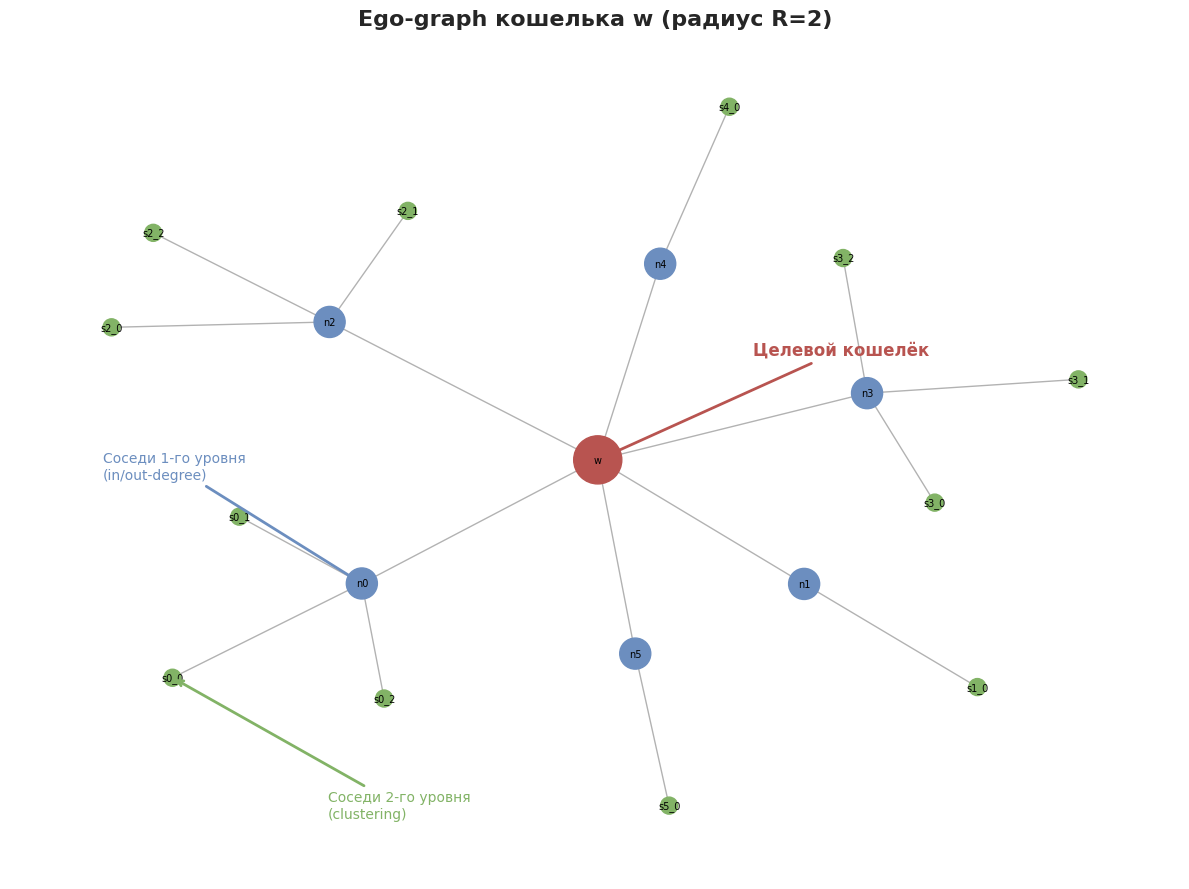

Reproduce this figure in Python.
import matplotlib.pyplot as plt
import seaborn as sns
import networkx as nx
import numpy as np

sns.set_style("whitegrid")
plt.rcParams['font.family'] = 'DejaVu Sans'

np.random.seed(42)
G = nx.Graph()

# Central node
G.add_node("w", type="target")

# 1st-degree neighbors
neighbors = [f"n{i}" for i in range(6)]
for n in neighbors:
    G.add_edge("w", n)
    G.nodes[n]["type"] = "neighbor"

# 2nd-degree neighbors
for i, n in enumerate(neighbors):
    for j in range(np.random.randint(1, 4)):
        second = f"s{i}_{j}"
        G.add_edge(n, second)
        G.nodes[second]["type"] = "second"

pos = nx.spring_layout(G, seed=42, k=0.6)

node_colors = []
for node in G.nodes():
    t = G.nodes[node]["type"]
    if t == "target": node_colors.append("#b85450")
    elif t == "neighbor": node_colors.append("#6c8ebf")
    else: node_colors.append("#82b366")

node_sizes = []
for node in G.nodes():
    t = G.nodes[node]["type"]
    if t == "target": node_sizes.append(1200)
    elif t == "neighbor": node_sizes.append(500)
    else: node_sizes.append(150)

fig, ax = plt.subplots(figsize=(12, 9))
nx.draw_networkx_edges(G, pos, alpha=0.3, ax=ax)
nx.draw_networkx_nodes(G, pos, node_color=node_colors, node_size=node_sizes, ax=ax)
nx.draw_networkx_labels(G, pos, font_size=7, ax=ax)

ax.annotate("Целевой кошелёк", xy=pos["w"], xytext=(pos["w"][0]+0.3, pos["w"][1]+0.3),
            fontsize=12, fontweight='bold', color='#b85450',
            arrowprops=dict(arrowstyle='->', color='#b85450', lw=2))
ax.annotate("Соседи 1-го уровня\n(in/out-degree)", xy=pos["n0"], xytext=(pos["n0"][0]-0.5, pos["n0"][1]+0.3),
            fontsize=10, color='#6c8ebf', arrowprops=dict(arrowstyle='->', color='#6c8ebf', lw=2))
ax.annotate("Соседи 2-го уровня\n(clustering)", xy=pos["s0_0"], xytext=(pos["s0_0"][0]+0.3, pos["s0_0"][1]-0.4),
            fontsize=10, color='#82b366', arrowprops=dict(arrowstyle='->', color='#82b366', lw=2))

ax.set_title("Ego-graph кошелька w (радиус R=2)", fontsize=16, fontweight='bold')
ax.axis('off')
plt.tight_layout()
plt.savefig("ego_graph.png", dpi=300, bbox_inches='tight')
plt.show()
